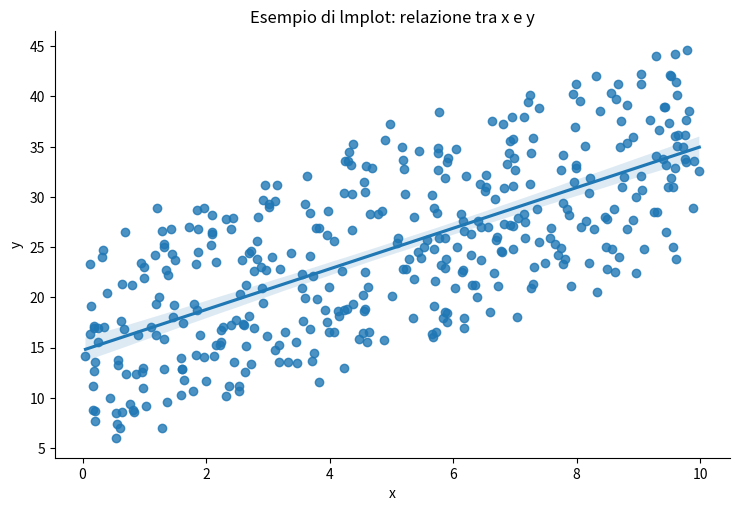
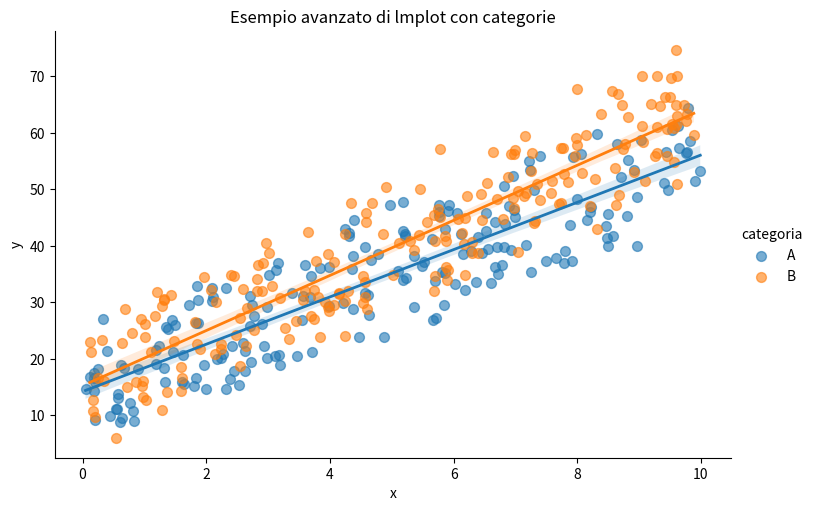
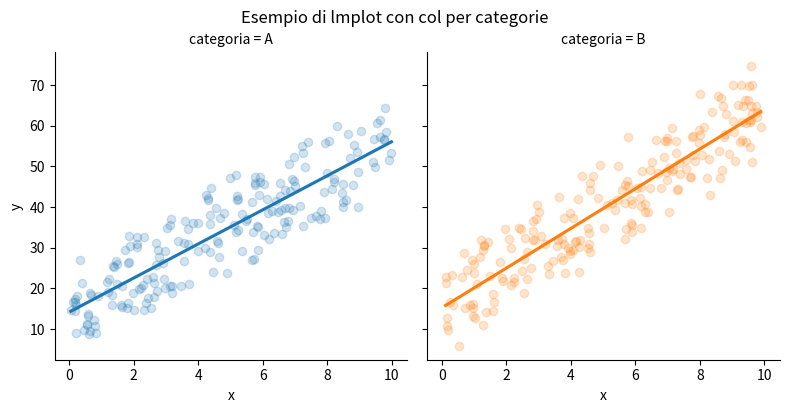
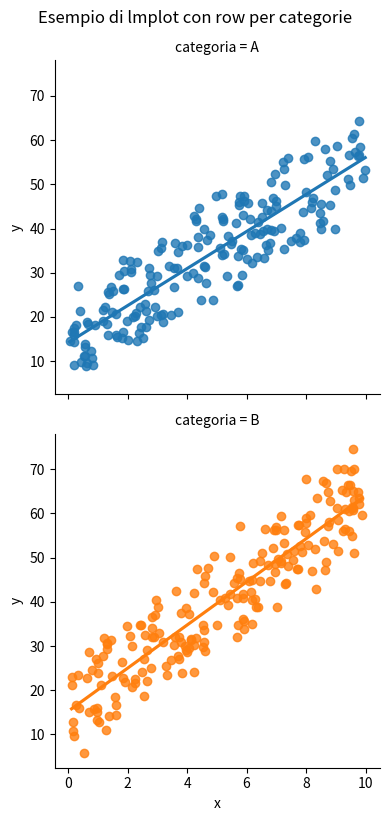

Recreate these plots in Python, in order.
"""
LMPLOT (“scatter + retta”)

sns.lmplot() 
fa uno scatter più una stima di modello lineare (di default una regressione lineare) 
spesso si aggiunge l'intervallo di confidenza. 
lm = linear model, cioè “modello lineare”.
Per verificare che ci sia una relazione lineare puoi utilizzare lo scatter, se una nube inclinata
abbastanza dritta allora è lineare
E' polimoniale quando lo scatter evidenzia una curva (U), in questo caso bisogna cambiare modello

Da utilizzare tra due variabili numeriche (continua vs continua)
Vedi la relazione tra queste due variabili (numeriche), aggiungendo una linea di tendenza (regressione lineare).
E puoi confrontare quel trend tra gruppi distinti (usando hue, col, row).
L'asse x rappresenta la variabile indipendente, mentra l'asse y la variabile dipendente 
(la x determina i valori della y). Non dimostra in nessun caso l'esistenza di una relazione
causa-effetto tra due variabili. La relazione deve essere già nota per poter considerare una
variabile come dipendente da un'altra. Oppure deve essere dimostrata successivamente all'analisi
grafica. Lo scatterplot mostra semplicemente come si distribuiscono le coppie di valori
per un campione di osservazione.

Il suo scopo non è visualizzare i punti (scatterplot) ma mostrare la relazione stimata
tra due variabili. I punti ci sono, ma sono secondari rispetto alla linea di tendenza.
Può essere usato per:
- Visualizzare la relazione tra due variabili numeriche, mostrando la tendenza generale
- Confrontare la relazione tra due variabili in diversi gruppi (usando hue o col)
- Valutare la bontà di adattamento di un modello lineare ai dati osservati
"""

import seaborn as sns
import matplotlib.pyplot as plt
import pandas as pd
import numpy as np

# Creiamo un dataset di esempio
np.random.seed(0)
df = pd.DataFrame({
    "x": np.random.rand(400) * 10,
    "y": np.random.rand(400) * 20 + 5,
    "categoria": np.random.choice(["A", "B"], size=400)
})  
# Aggiungiamo una relazione lineare con rumore
df["y"] += 2 * df["x"] + np.random.randn(400)

#Esempio base di lmplot
#In questo esempio di base, creiamo un lmplot per visualizzare la relazione tra due variabili numeriche,
#aggiungendo una linea di regressione lineare con intervallo di confidenza.  


# Creiamo l'lmplot
sns.lmplot(data=df, x="x", y="y", aspect=1.5, height=5, ci=95)
plt.tight_layout()
plt.title("Esempio di lmplot: relazione tra x e y")
plt.show()

#Personalizzazione avanzata
"""
sns.lmplot() offre molte opzioni per personalizzare il grafico:
- hue: per colorare i punti e le linee di regressione in base a una variabile categoriale
- col e row: per creare griglie di grafici separati per diverse categorie
- order: per specificare il grado del polinomio della regressione (default è 1 per lineare)
- ci: per mostrare o nascondere l'intervallo di confidenza
- scatter_kws e line_kws: per personalizzare l'aspetto dei punti e della linea di regressione
- se hai tanti punti usa alpha per la trasparenza, in questo modo si vede meglio la densità dei punti
Ecco un esempio avanzato che utilizza alcune di queste opzioni: 
"""
 
# Aggiungiamo una relazione lineare con rumore diversa per ciascuna categoria
df.loc[df["categoria"] == "A", "y"] += 2 * df["x"] + np.random.randn(400)
df.loc[df["categoria"] == "B", "y"] += 3 * df["x"] + np.random.randn(400)
# Creiamo l'lmplot con personalizzazioni avanzate
sns.lmplot(data=df, x="x", y="y", hue="categoria", aspect=1.5, height=5, ci=95, order=1,scatter_kws={"s": 50, "alpha": 0.6},line_kws={"linewidth": 2})
plt.title("Esempio avanzato di lmplot con categorie")
plt.show()
"""
Vantaggi di sns.lmplot()
- Automatizza la creazione di grafici di regressione, riducendo il codice necessario rispetto a Matplotlib puro.
- Gestisce automaticamente la legenda, i colori e l'aspetto del grafico.    
- Permette di esplorare facilmente relazioni tra variabili in diversi gruppi o categorie.
- Offre molte opzioni di personalizzazione per adattarsi a diverse esigenze di visualizzazione.
"""
#esempi con row e col
sns.lmplot(data=df, x="x", y="y", hue="categoria", col="categoria", aspect=1, height=4, ci=None,scatter_kws={"alpha":0.2})
plt.suptitle("Esempio di lmplot con col per categorie", y=1.02)
plt.show()
sns.lmplot(data=df, x="x", y="y", hue="categoria", row="categoria", aspect=1, height=4, ci=None)
plt.suptitle("Esempio di lmplot con row per categorie", y=1.02)
plt.show()
